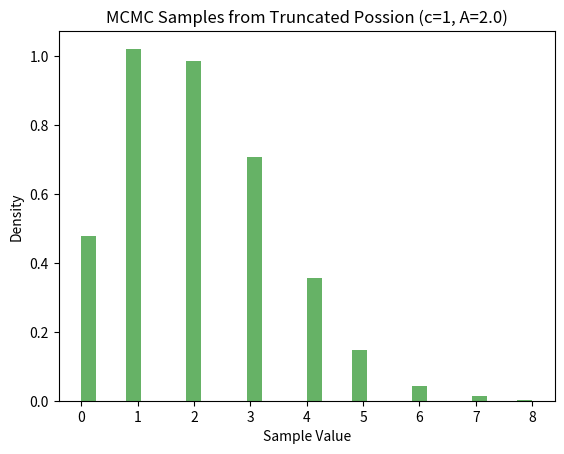

This chart was generated by the following Python code:
import numpy as np
import math
from scipy.stats import chisquare

def random_walk_proposal(current_state):
    """Generates a new state by adding a small random step to the current state."""
    step_size = 0.5  # Define the step size for the random walk
    return current_state + np.random.normal(0, step_size)

def discrete_walk_proposal(current_state):
    possible_steps = [-1 ,0 ,1]  # Define possible steps
    return current_state + np.random.choice(possible_steps)

def metropolis_hastings(target_dist, proposal_dist, initial_state, num_samples, use_joint=False):
    if use_joint:
        samples = np.zeros((num_samples, 2))  # For joint distribution
    else:
        samples = np.zeros(num_samples)
    current_state = initial_state

    for i in range(num_samples):
        proposed_state = proposal_dist(current_state)
        acceptance_ratio = target_dist(proposed_state) / (target_dist(current_state) + 1e-10)  # Avoid division by zero

        if np.random.rand() < acceptance_ratio:
            current_state = proposed_state
        
        samples[i] = current_state

    return samples

def truncated_poisson(c, A, i):
    i = int(i)  # Ensure i is an integer
    if i < 0:
        return 0.0  # Return 0 for negative indices
    return c * A**i / math.factorial(i)

def target_distribution_joint(c, A, i, j):
    m = 10 # hardcorde for now
    i = int(i)  # Ensure i is an integer
    j = int(j)  # Ensure i is an integer
    if i < 0 or j < 0 or i > m or j > m:  
        return 0.0  # Return 0 for negative indices
    return c * A[0]**i / math.factorial(i) * c * A[1]**j / math.factorial(j)
    
if __name__ == "__main__":
    # Example parameters
    A = 2.0
    c = 1
    
    num_samples = 30000
    burn_in = int(0.3 * num_samples)
    initial_state = 0
    target_dist = lambda i: truncated_poisson(c, A, i)
    samples = metropolis_hastings(target_dist, discrete_walk_proposal, initial_state, num_samples)
    samples = samples[burn_in:]
    #test with chi-squared test
    
    observed_counts, _ = np.histogram(samples, bins=np.arange(0, max(samples)))
    
    max_k = int(samples.max())
    target_probs = np.array([truncated_poisson(c, A, i) for i in range(max_k-1)])
    target_probs /= target_probs.sum()
    expected_counts = target_probs * observed_counts.sum()
    chi2_stat, p_value = chisquare(observed_counts, expected_counts)
    print(f"Chi-squared statistic: {chi2_stat}, p-value: {p_value}")
    print(f"Generated {num_samples} samples from the target distribution.")

    #histogram of samples
    import matplotlib.pyplot as plt
    plt.hist(samples, bins=30, density=True, alpha=0.6, color='g')
    plt.title(f'MCMC Samples from Truncated Possion (c={c}, A={A})')
    plt.xlabel('Sample Value')
    plt.ylabel('Density')
    plt.savefig('mcmc_truncated_poisson.png')
    plt.show()